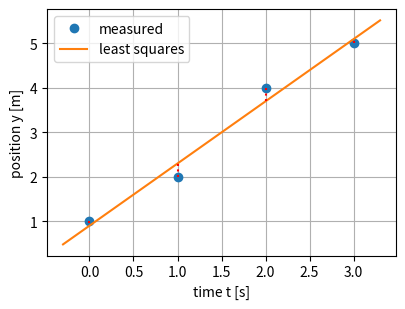
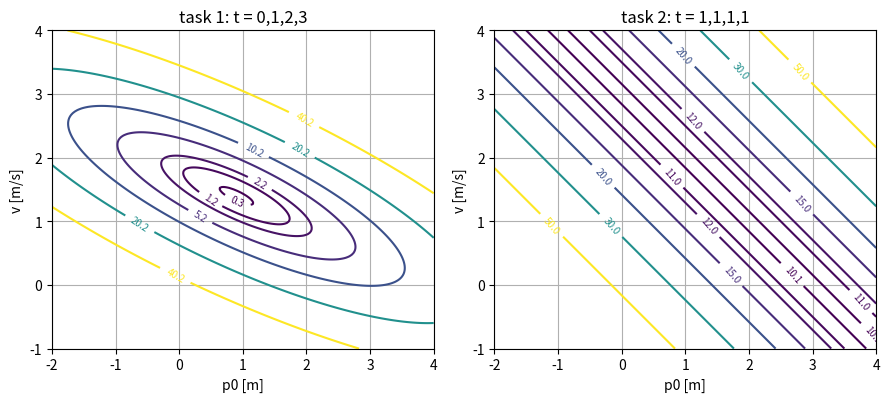
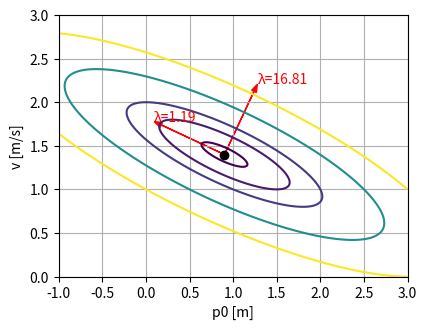
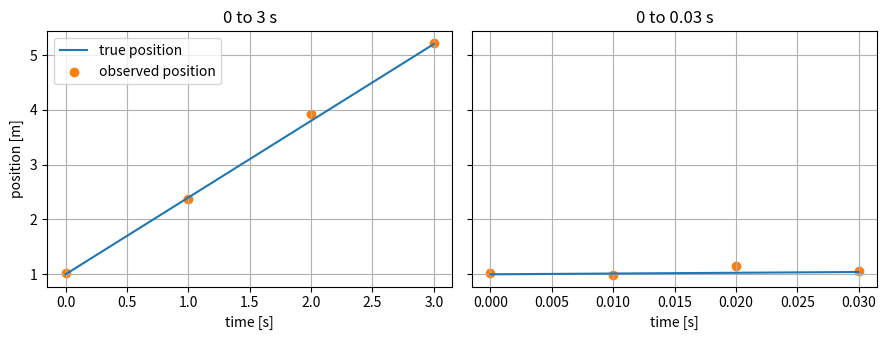
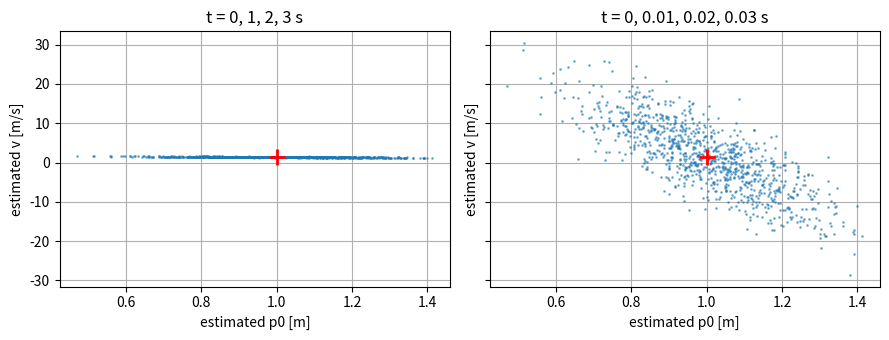
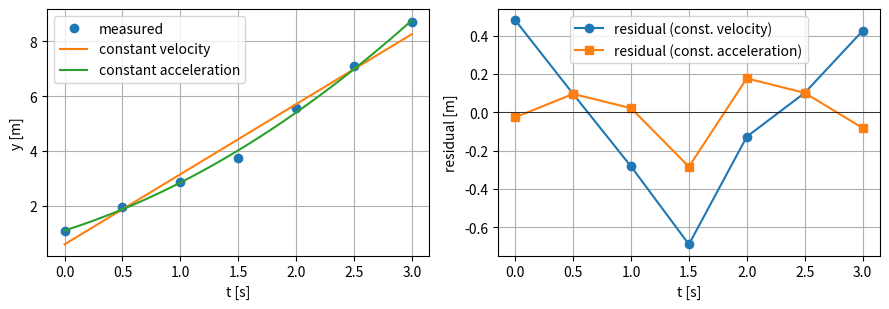
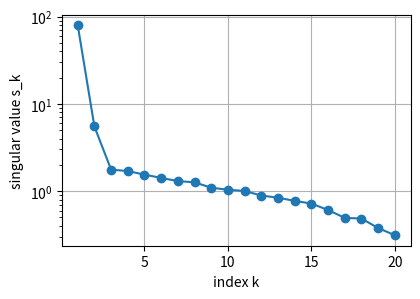

Write the Python code that produced these figures, in order.
import numpy as np
import matplotlib.pyplot as plt

def check(name, got, expected, tol=1e-8):
    got, expected = np.asarray(got, dtype=float), np.asarray(expected, dtype=float)
    if got.shape != expected.shape:
        print(f"NG  {name}: 形が違う  got {got.shape}, expected {expected.shape}")
    elif np.allclose(got, expected, atol=tol):
        print(f"OK  {name}")
    else:
        print(f"NG  {name}: got {got}, expected {expected}")

t1 = np.array([0.0, 1.0, 2.0, 3.0])
y1 = np.array([1.0, 2.0, 4.0, 5.0])

def design_matrix(t):
    t = np.asarray(t, dtype=float)
    return np.column_stack([np.ones_like(t), t])

def fit_normal(A, y):
    return np.linalg.solve(A.T @ A, A.T @ y)

A1 = design_matrix(t1)
theta1 = fit_normal(A1, y1)
print("A =\n", A1)
print("推定値 (p0, v) =", theta1)
check("A の形", A1.shape, (4, 2))
check("A^T A", A1.T @ A1, [[4, 6], [6, 14]])
check("手計算の答え (0.9, 1.4)", theta1, [0.9, 1.4])
check("np.linalg.lstsq と一致", theta1, np.linalg.lstsq(A1, y1, rcond=None)[0])

r1 = y1 - A1 @ theta1
print("残差 r =", np.round(r1, 6), "  2乗和 =", round(float(r1 @ r1), 6))
check("残差の2乗和 0.2", r1 @ r1, 0.2)
check("A^T r = 0(残差の和も、時刻を掛けた和も 0)", A1.T @ r1, [0.0, 0.0])

tt = np.linspace(-0.3, 3.3, 50)
plt.figure(figsize=(4.5, 3.2))
plt.plot(t1, y1, "o", label="measured")
plt.plot(tt, theta1[0] + theta1[1] * tt, label="least squares")
for ti, yi, ri in zip(t1, y1, r1):
    plt.plot([ti, ti], [yi, yi - ri], "r:")
plt.xlabel("time t [s]"); plt.ylabel("position y [m]"); plt.legend(); plt.grid(); plt.show()

def sse(A, y, theta):
    r = y - A @ theta
    return float(r @ r)

rng = np.random.default_rng(0)
print("ずらすと必ず増えるか:",
      all(sse(A1, y1, theta1 + 0.05 * rng.normal(size=2)) > sse(A1, y1, theta1) for _ in range(200)))

t_same = np.array([1.0, 1.0, 1.0, 1.0])
A_same = design_matrix(t_same)
print("rank A_same =", np.linalg.matrix_rank(A_same))

# 時刻 1 s の位置が同じ (= 3 m) になる2つの組み合わせ
for theta in [np.array([3.0, 0.0]), np.array([1.0, 2.0]), np.array([-1.0, 4.0])]:
    print(f"(p0, v) = {theta}  →  残差の2乗和 = {sse(A_same, y1, theta):.3f}")

try:
    fit_normal(A_same, y1)
except np.linalg.LinAlgError as e:
    print("正規方程式を solve で解くと → エラー:", e)

theta_pinv = np.linalg.pinv(A_same) @ y1
print("擬似逆行列の解 (p0, v) =", theta_pinv)
check("時刻 1 s の位置は 3 m", theta_pinv[0] + theta_pinv[1], 3.0)
check("ノルム最小の解 (1.5, 1.5)", theta_pinv, [1.5, 1.5])

# 同じ時刻の測定を増やしても、ランクは変わらない
for n in [4, 10, 100]:
    print(f"同じ時刻で {n:3d} 回測る → rank = {np.linalg.matrix_rank(design_matrix(np.ones(n)))}")

def sse_grid(A, y, p0_range, v_range, n=201):
    P0, V = np.meshgrid(np.linspace(*p0_range, n), np.linspace(*v_range, n))
    J = np.zeros_like(P0)
    for i in range(len(y)):
        J += (y[i] - A[i, 0] * P0 - A[i, 1] * V) ** 2
    return P0, V, J

fig, axes = plt.subplots(1, 2, figsize=(9, 4))
for ax, (A, title) in zip(axes, [(A1, "task 1: t = 0,1,2,3"), (A_same, "task 2: t = 1,1,1,1")]):
    P0, V, J = sse_grid(A, y1, (-2, 4), (-1, 4))
    cs = ax.contour(P0, V, J, levels=J.min() + np.array([0.1, 1, 2, 5, 10, 20, 40]))  # 最小値からの増え方で描く
    ax.clabel(cs, fontsize=7)
    ax.set_xlabel("p0 [m]"); ax.set_ylabel("v [m/s]"); ax.set_title(title); ax.set_aspect("equal"); ax.grid()
plt.tight_layout(); plt.show()

def eig_sym(M):
    return np.linalg.eigh(M)

lam1, U1 = eig_sym(A1.T @ A1)
lam_same, U_same = eig_sym(A_same.T @ A_same)
print("課題1:A^T A の固有値 =", np.round(lam1, 4))
print("課題2:A^T A の固有値 =", np.round(lam_same, 4))
check("課題1の固有値 9 ± sqrt(61)", lam1, [9 - np.sqrt(61), 9 + np.sqrt(61)])
check("課題2の固有値 0 と 8", lam_same, [0.0, 8.0])
check("固有ベクトルの定義 M u = lambda u", (A1.T @ A1) @ U1, U1 * lam1)

s = 0.5
for lam, u in zip(lam1, U1.T):
    J_move = sse(A1, y1, theta1 + s * u)
    print(f"課題1: λ = {lam:7.3f}, 方向 {np.round(u, 3)} に {s} 動かす → J = {J_move:.4f}"
          f"(予想 {sse(A1, y1, theta1) + lam * s**2:.4f})")

u0 = U_same[:, 0]   # 固有値 0 の固有ベクトル
print("課題2: 固有値 0 の方向 =", np.round(u0, 3))
for s in [0.0, 1.0, 3.0]:
    print(f"  pinv の解から {s} 動かす → J = {sse(A_same, y1, theta_pinv + s * u0):.4f}")

# 等高線に固有ベクトルを描く
P0, V, J = sse_grid(A1, y1, (-1, 3), (0, 3))
plt.figure(figsize=(4.5, 4))
plt.contour(P0, V, J, levels=[0.3, 1, 2, 5, 10])
for lam, u in zip(lam1, U1.T):
    plt.arrow(*theta1, *(0.8 * u), head_width=0.06, color="r")
    plt.text(*(theta1 + 0.9 * u), f"λ={lam:.2f}", color="r")
plt.plot(*theta1, "ko"); plt.xlabel("p0 [m]"); plt.ylabel("v [m/s]"); plt.gca().set_aspect("equal"); plt.grid(); plt.show()

p0_true, v_true, sigma = 1.0, 1.4, 0.2
t_normal = np.array([0.0, 1.0, 2.0, 3.0])
t_short = np.array([0.0, 0.01, 0.02, 0.03])

rng = np.random.default_rng(0)
plot_errors = rng.normal(0, sigma, size=t_normal.size)
fig, axes = plt.subplots(1, 2, figsize=(9, 3.5), sharey=True)
for ax, t in zip(axes, (t_normal, t_short)):
    true_positions = p0_true + v_true * t
    observed_positions = true_positions + plot_errors
    ax.plot(t, true_positions, color="tab:blue", label="true position")
    ax.scatter(t, observed_positions, color="tab:orange", label="observed position")
    ax.set_title(f"0 to {t[-1]:g} s")
    ax.set_xlabel("time [s]")
    ax.grid()
axes[0].set_ylabel("position [m]")
axes[0].legend()
fig.tight_layout()
plt.show()

def simulate_estimates(t, n_trials=1000, seed=0):
    rng = np.random.default_rng(seed)
    A = design_matrix(t)
    est = np.zeros((n_trials, 2))
    for k in range(n_trials):
        y = p0_true + v_true * t + rng.normal(0, sigma, len(t))
        est[k] = np.linalg.lstsq(A, y, rcond=None)[0]
    return est

est_normal = simulate_estimates(t_normal)
est_short = simulate_estimates(t_short)
for name, t, est in [("ふつう", t_normal, est_normal), ("短い", t_short, est_short)]:
    theory = sigma / np.sqrt(np.sum((t - t.mean()) ** 2))
    print(f"{name:3s}: 平均 {np.round(est.mean(axis=0), 3)}, 標準偏差 {np.round(est.std(axis=0), 3)}, "
          f"速度の標準偏差の理論値 {theory:.3f}")
check("ふつうの時間幅:速度の標準偏差は理論値に近い", est_normal[:, 1].std(), sigma / np.sqrt(5), tol=0.01)
check("短い時間幅:速度の標準偏差は理論値に近い", est_short[:, 1].std(), sigma / np.sqrt(5e-4), tol=0.6)

fig, axes = plt.subplots(1, 2, figsize=(9, 3.5), sharey=True)
for ax, est, title in zip(axes, [est_normal, est_short], ["t = 0, 1, 2, 3 s", "t = 0, 0.01, 0.02, 0.03 s"]):
    ax.plot(est[:, 0], est[:, 1], ".", ms=2, alpha=0.5)
    ax.plot(p0_true, v_true, "r+", ms=12, mew=2)
    ax.set_xlabel("estimated p0 [m]"); ax.set_ylabel("estimated v [m/s]"); ax.set_title(title); ax.grid()
plt.tight_layout(); plt.show()

for name, t in [("同じ時刻", t_same), ("短い時間幅", t_short), ("ふつうの時間幅", t_normal)]:
    A = design_matrix(t)
    sv = np.linalg.svd(A, compute_uv=False)
    eig = np.sort(np.linalg.eigvalsh(A.T @ A))[::-1]
    print(f"{name:8s}: 特異値 {np.round(sv, 4)}   A^T A の固有値 {np.round(eig, 4)}   特異値の2乗 {np.round(sv**2, 4)}")

def fit_svd(A, y, tol=1e-10):
    U, s, Vt = np.linalg.svd(A, full_matrices=False)
    theta = np.zeros(A.shape[1])
    for k in range(len(s)):
        if s[k] > tol:
            theta += (U[:, k] @ y) / s[k] * Vt[k]
    return theta

check("課題1:fit_svd = lstsq", fit_svd(A1, y1), theta1)
check("課題2:fit_svd = pinv(ノルム最小の解)", fit_svd(A_same, y1), [1.5, 1.5])

# 短い時間幅:誤差のベクトルが、どの特異値の方向にどれだけ増幅されるか
U, s, Vt = np.linalg.svd(design_matrix(t_short), full_matrices=False)
print("短い時間幅の特異値:", np.round(s, 4), " → 逆数(増幅率):", np.round(1 / s, 1))

def v_std_theory(t, sigma=0.2):
    A = design_matrix(t)
    C = sigma**2 * np.linalg.inv(A.T @ A)
    return np.sqrt(C[1, 1])

designs = {"等間隔 0,1,2,3": [0, 1, 2, 3], "両端 0,0,3,3": [0, 0, 3, 3], "真ん中 1,1.5,1.5,2": [1, 1.5, 1.5, 2]}
for name, t in designs.items():
    t = np.array(t, dtype=float)
    sv = np.linalg.svd(design_matrix(t), compute_uv=False)
    print(f"{name:18s}: 理論 {v_std_theory(t):.4f}  シミュレーション {simulate_estimates(t)[:, 1].std():.4f}"
          f"  det(A^T A) = {np.linalg.det(design_matrix(t).T @ design_matrix(t)):6.2f}  最小の特異値 {sv[-1]:.3f}")
check("等間隔の理論値 0.2/sqrt(5)", v_std_theory(np.array([0, 1, 2, 3.0])), 0.2 / np.sqrt(5))
check("両端の理論値 0.2/3", v_std_theory(np.array([0, 0, 3, 3.0])), 0.2 / 3)

for name, t in [("ふつうの時間幅", t_normal), ("短い時間幅", t_short)]:
    for label, tc in [("そのまま", t), ("中心化", t - t.mean())]:
        A = design_matrix(tc)
        M = A.T @ A
        lam = np.linalg.eigvalsh(M)
        print(f"{name:8s} {label:5s}: A^T A = {np.round(M, 4).tolist()},  条件数 = {lam[-1] / lam[0]:10.1f},"
              f"  速度の標準偏差 = {v_std_theory(tc):.3f}")

t_ms = t_short * 1000
A_ms = design_matrix(t_ms)
sv_ms = np.linalg.svd(A_ms, compute_uv=False)
print("ミリ秒:特異値", np.round(sv_ms, 3), " 条件数", round(sv_ms[0] / sv_ms[1], 2))
print("速度の標準偏差 [m/ms] =", round(v_std_theory(t_ms), 5), " → [m/s] に直すと", round(v_std_theory(t_ms) * 1000, 3))
print("秒のとき [m/s] =", round(v_std_theory(t_short), 3))

def design_matrix_acc(t):
    t = np.asarray(t, dtype=float)
    return np.column_stack([np.ones_like(t), t, t**2 / 2])

rng = np.random.default_rng(1)
t7 = np.linspace(0, 3, 7)
a_true = 0.8
y7 = p0_true + v_true * t7 + 0.5 * a_true * t7**2 + rng.normal(0, sigma, len(t7))

theta_cv = np.linalg.lstsq(design_matrix(t7), y7, rcond=None)[0]
theta_ca = np.linalg.lstsq(design_matrix_acc(t7), y7, rcond=None)[0]
print("一定速度のモデル (p0, v)     =", np.round(theta_cv, 3))
print("等加速度のモデル (p0, v, a)  =", np.round(theta_ca, 3), "  本当は", (p0_true, v_true, a_true))
check("行列の形", design_matrix_acc(t7).shape, (7, 3))

r_cv = y7 - design_matrix(t7) @ theta_cv
r_ca = y7 - design_matrix_acc(t7) @ theta_ca
fig, axes = plt.subplots(1, 2, figsize=(9, 3.2))
tt = np.linspace(0, 3, 100)
axes[0].plot(t7, y7, "o", label="measured")
axes[0].plot(tt, design_matrix(tt) @ theta_cv, label="constant velocity")
axes[0].plot(tt, design_matrix_acc(tt) @ theta_ca, label="constant acceleration")
axes[0].set_xlabel("t [s]"); axes[0].set_ylabel("y [m]"); axes[0].legend(); axes[0].grid()
axes[1].plot(t7, r_cv, "o-", label="residual (const. velocity)")
axes[1].plot(t7, r_ca, "s-", label="residual (const. acceleration)")
axes[1].axhline(0, color="k", lw=0.5); axes[1].set_xlabel("t [s]"); axes[1].set_ylabel("residual [m]"); axes[1].legend(); axes[1].grid()
plt.tight_layout(); plt.show()
print("残差の2乗和:一定速度", round(float(r_cv @ r_cv), 3), "  等加速度", round(float(r_ca @ r_ca), 3))

# 2種類の時刻しかないと、3つの未知数は決まらない
for t in [np.array([0, 0, 3, 3.0]), np.array([0, 1, 2, 3.0])]:
    print(f"時刻 {t} → 等加速度の行列のランク = {np.linalg.matrix_rank(design_matrix_acc(t))}")

def fit_ridge(A, y, lam):
    n = A.shape[1]
    return np.linalg.solve(A.T @ A + lam * np.eye(n), A.T @ y)

check("lam = 0 なら最小二乗解と同じ", fit_ridge(A1, y1, 0.0), theta1)
U, s, Vt = np.linalg.svd(A1, full_matrices=False)
check("SVD の式と一致", fit_ridge(A1, y1, 0.5), sum((s[k] / (s[k]**2 + 0.5)) * (U[:, k] @ y1) * Vt[k] for k in range(2)))

A_s = design_matrix(t_short)
rng = np.random.default_rng(0)
Y = p0_true + v_true * t_short + rng.normal(0, sigma, (1000, len(t_short)))
print(" lambda   速度の平均   速度の標準偏差   2乗誤差の平均(速度)")
for lam in [0.0, 1e-4, 1e-3, 1e-2, 1e-1]:
    v_hat = np.array([fit_ridge(A_s, y, lam)[1] for y in Y])
    print(f"{lam:7.0e}   {v_hat.mean():9.3f}   {v_hat.std():12.3f}   {np.mean((v_hat - v_true)**2):14.3f}")

rng = np.random.default_rng(2)
n_cart, n_time = 20, 30
t30 = np.linspace(0, 3, n_time)
p0s = rng.uniform(0, 2, n_cart)
vs = rng.uniform(0.5, 2, n_cart)
Y_true = p0s[:, None] + vs[:, None] * t30[None, :]       # (20, 30)
Y_obs = Y_true + rng.normal(0, sigma, Y_true.shape)
print("誤差なしのランク:", np.linalg.matrix_rank(Y_true), "  誤差ありのランク:", np.linalg.matrix_rank(Y_obs))

sv = np.linalg.svd(Y_obs, compute_uv=False)
plt.figure(figsize=(4.5, 3))
plt.semilogy(np.arange(1, len(sv) + 1), sv, "o-")
plt.xlabel("index k"); plt.ylabel("singular value s_k"); plt.grid(); plt.show()
print("大きい順の特異値(最初の5つ):", np.round(sv[:5], 2))

def low_rank(Y, r):
    U, s, Vt = np.linalg.svd(Y, full_matrices=False)
    return U[:, :r] @ np.diag(s[:r]) @ Vt[:r]

def rmse(X, Z):
    return float(np.sqrt(np.mean((X - Z) ** 2)))

print("観測そのものの誤差(RMSE):", round(rmse(Y_obs, Y_true), 4))
for r in [1, 2, 3, 5]:
    print(f"r = {r}: 近似と本当の軌跡の RMSE = {rmse(low_rank(Y_obs, r), Y_true):.4f}")
check("r = 2 の近似のランク", np.linalg.matrix_rank(low_rank(Y_obs, 2)), 2)
